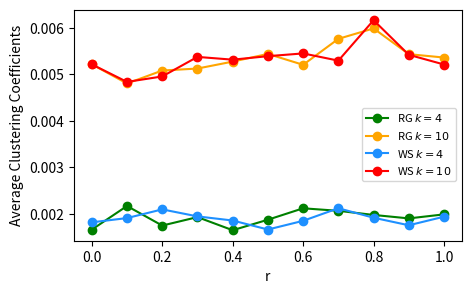

Reproduce this figure in Python.
import matplotlib.pyplot as plt

# Provided data
data1 = [
    [0.001665535, 0.005216312, 0.0018223, 0.005214989],
    [0.002173248, 0.004803767, 0.001913878, 0.004837824],
    [0.001753048, 0.005081831, 0.002100516, 0.004954885],
    [0.001934836, 0.005124763, 0.001949976, 0.0053748],
    [0.001653046, 0.005273655, 0.00186139, 0.00531533],
    [0.001878566, 0.005438481, 0.001668114, 0.005390592],
    [0.002123968, 0.005204783, 0.001854848, 0.005449496],
    [0.002069786, 0.005762392, 0.002125002, 0.005294227],
    [0.001981263, 0.005986598, 0.001921209, 0.006162319],
    [0.001906867, 0.005433574, 0.001759411, 0.005419747],
    [0.001993469, 0.00536084, 0.001943815, 0.005211344]
]


# data1 = [
#     [5.83653626, 3.52471515, 5.684235385, 3.522488288],
#     [5.187807099, 3.617317336, 5.685355627, 3.622972224],
#     [5.717407841, 3.555519768, 5.31098328, 3.611515896],
#     [5.739430261, 3.582436836, 5.447288967, 3.490033259],
#     [6.080442344, 3.533725994, 5.799915838, 3.560235006],
#     [5.793805204, 3.523874044, 6.006321051, 3.534728296],
#     [5.523018951, 3.59993082, 6.025336695, 3.534709101],
#     [5.635481613, 3.515651614, 5.493762487, 3.629692946],
#     [5.894726599, 3.459067816, 5.620075069, 3.454547407],
#     [5.615653793, 3.538166085, 5.776352938, 3.518467809],
#     [5.495567439, 3.494420254, 5.583138098, 3.554309588]
# ]

# data1 = [
#     [1959.30625, 1999.9625, 1966.45625, 1999.93125],
#     [1982.78125, 1999.8875, 1964.46875, 1999.79375],
#     [1962.93125, 1999.916667, 1975.51875, 1999.875],
#     [1950.50625, 1999.825, 1970.00625, 1999.93125],
#     [1933.35625, 1999.858333, 1943.73125, 1999.875],
#     [1940.23125, 1999.8, 1930.7625, 1999.816667],
#     [1947.5875, 1999.70625, 1921.658333, 1999.783333],
#     [1944.1, 1999.7875, 1955.55, 1999.416667],
#     [1930.50625, 1999.86875, 1949.316667, 1999.841667],
#     [1952.68125, 1999.83125, 1940.9, 1999.841667],
#     [1960.21875, 1999.8875, 1955.633333, 1999.783333]
# ]



# Extracting data for visualization
r_values = [i * 0.1 for i in range(0, 11)]
rg_k4_avg_cc = [row[0] for row in data1]
rg_k10_avg_cc = [row[1] for row in data1]
ws_k4_avg_cc = [row[2] for row in data1]
ws_k10_avg_cc = [row[3] for row in data1]

# Comparison data
# comparison_data = [6.261836418,3.593925963,9.849962481,4.943582791]

# Plotting
plt.figure(figsize=(5, 3),dpi=(500))

plt.plot(r_values, rg_k4_avg_cc, marker='o', label='RG $k=4$', color='green')
plt.plot(r_values, rg_k10_avg_cc, marker='o', label='RG $k=10$', color='orange')
plt.plot(r_values, ws_k4_avg_cc, marker='o', label='WS $k=4$', color='dodgerblue')
plt.plot(r_values, ws_k10_avg_cc, marker='o', label='WS $k=10$', color='red')

# for i in range(4):
#     plt.axhline(y=comparison_data[i], color=['green', 'orange', 'dodgerblue', 'red'][i], linestyle='--')

plt.xlabel('r')
plt.ylabel('Average Clustering Coefficients')

plt.legend()
plt.legend(bbox_to_anchor=(1, 0.6),fontsize=8)
plt.show()
